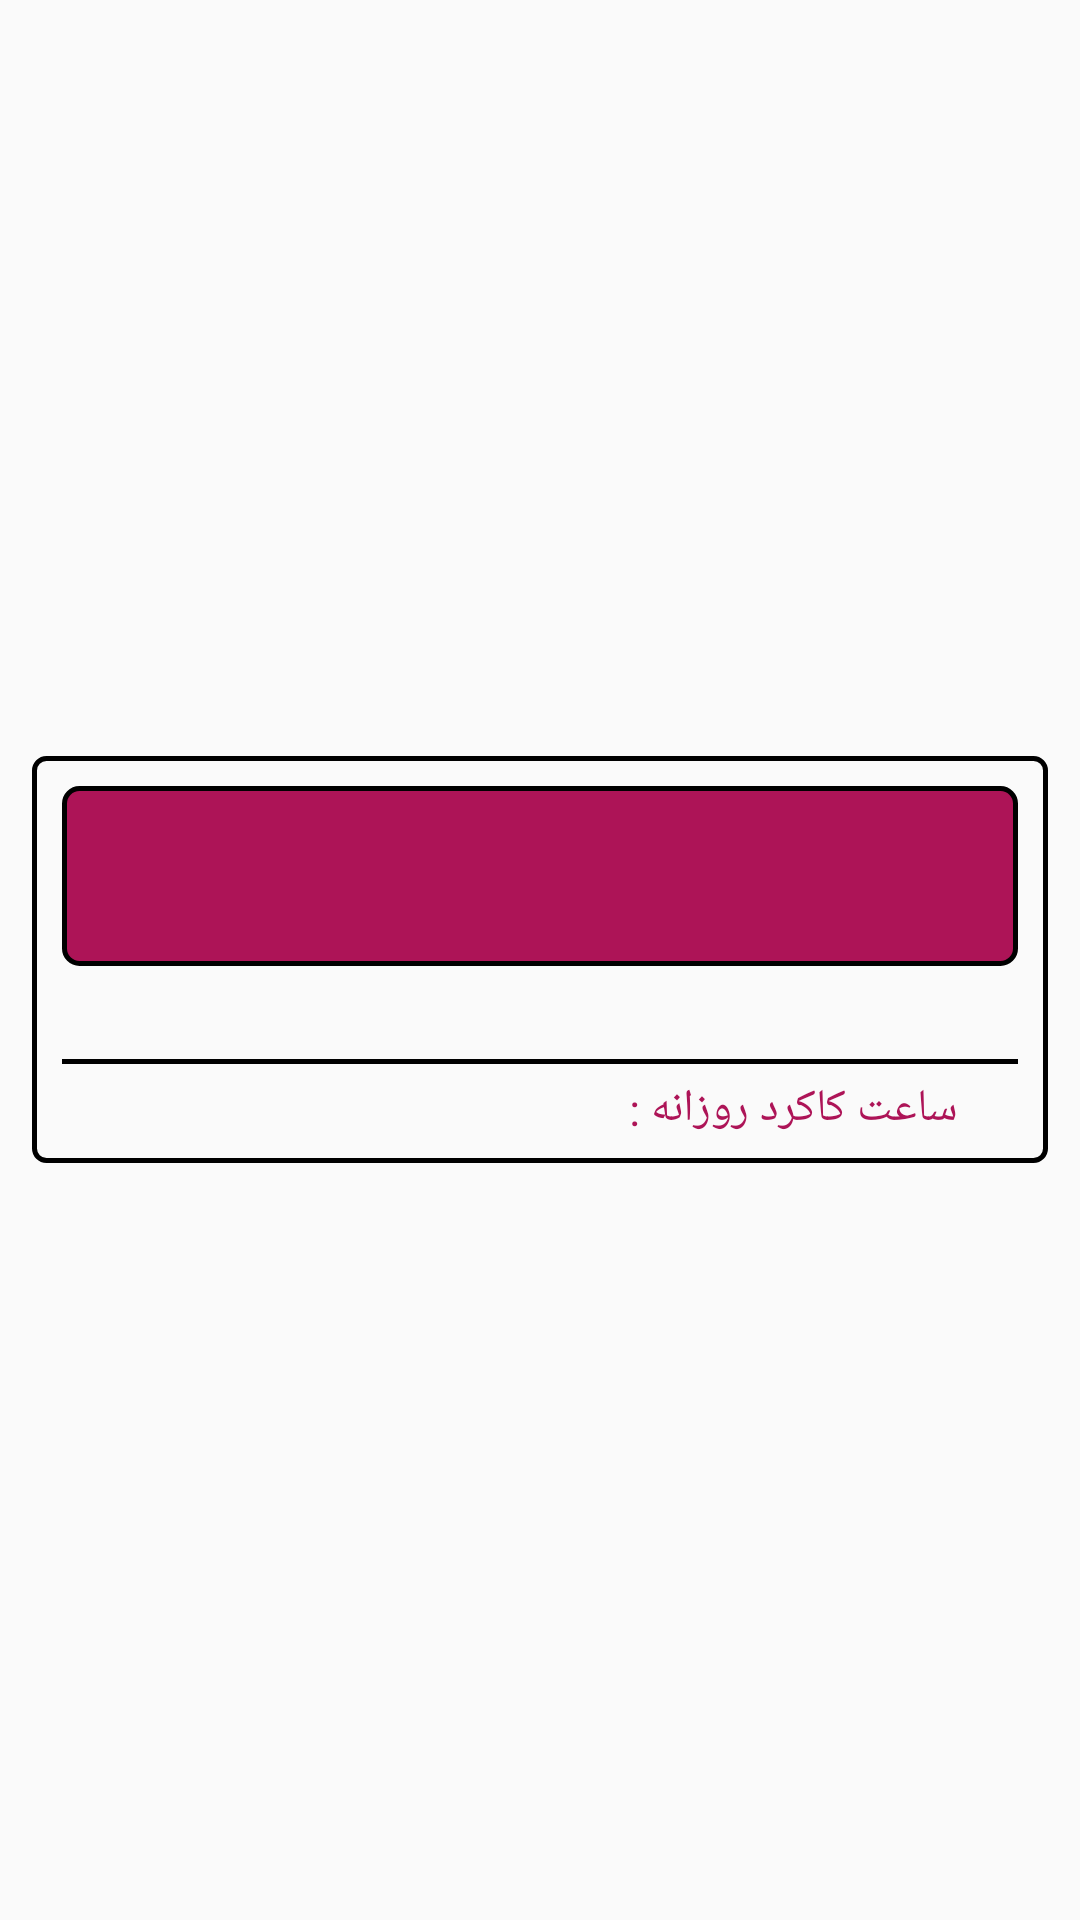

Reconstruct the res/layout file that produces this screen, plus the resources it refers to.
<!-- AndroidManifest.xml: application theme Theme.TickVision -->
<!-- res/layout/date_view.xml -->
<?xml version="1.0" encoding="utf-8"?>
<RelativeLayout xmlns:android="http://schemas.android.com/apk/res/android"
    xmlns:tools="http://schemas.android.com/tools"
    android:layout_width="match_parent"
    android:layout_height="wrap_content"
    android:layoutDirection="rtl">

    <LinearLayout
        android:layout_width="338.5dp"
        android:layout_height="wrap_content"
        android:layout_centerInParent="true"
        android:orientation="vertical"
        android:background="@drawable/table_item_background"
        tools:ignore="UselessParent">

        <LinearLayout
            android:layout_width="match_parent"
            android:layout_height="wrap_content"
            android:layout_marginTop="10dp"
            android:layout_marginEnd="10dp"
            android:layout_marginStart="10dp"
            android:orientation="vertical"
            android:weightSum="5">

            <TextView
                android:id="@+id/tv_day"
                android:layout_width="match_parent"
                android:layout_height="60dp"
                android:fontFamily="@font/iran_sans_bold"
                android:textColor="@color/primaryUltraLightColor"
                android:gravity="center"
                android:textSize="@dimen/titleTextSize"
                android:background="@drawable/table_title_background"/>

            <LinearLayout
                android:layout_width="match_parent"
                android:layout_height="30dp"
                android:layout_marginEnd="5dp"
                android:layout_marginStart="5dp"
                android:layout_marginBottom="1dp"
                android:layout_gravity="center"
                android:gravity="center"
                android:orientation="horizontal">

                <TextView
                    android:id="@+id/tv_time"
                    android:layout_width="0dp"
                    android:layout_height="match_parent"
                    android:layout_gravity="start"
                    android:layout_weight="2"
                    android:fontFamily="@font/iran_sans_bold"
                    android:layoutDirection="ltr"
                    android:gravity="center_vertical|end"
                    android:paddingEnd="15dp"
                    android:textColor="@color/primaryColor"
                    android:textSize="@dimen/numberTextSize"
                    tools:ignore="RtlSymmetry" />

                <TextView
                    android:id="@+id/tv_date"
                    android:layout_width="0dp"
                    android:layout_height="match_parent"
                    android:layout_gravity="start"
                    android:layout_weight="2"
                    android:paddingEnd="15dp"
                    android:fontFamily="@font/iran_sans_bold"
                    android:gravity="end|center_vertical"
                    android:textColor="@color/primaryColor"
                    android:textSize="@dimen/numberTextSize"
                    tools:ignore="RtlSymmetry" />

            </LinearLayout>

            <View
                android:layout_width="match_parent"
                android:layout_height="1.5dp"
                android:background="@color/black" />

            <LinearLayout
                android:layout_width="match_parent"
                android:layout_height="30dp"
                android:layout_marginEnd="5dp"
                android:layout_marginStart="5dp"
                android:layout_marginBottom="3dp"
                android:layout_gravity="center"
                android:gravity="center"
                android:orientation="horizontal">

                <TextView
                    android:layout_width="0dp"
                    android:layout_height="match_parent"
                    android:layout_gravity="start"
                    android:layout_weight="1"
                    android:fontFamily="@font/iran_sans_bold"
                    android:gravity="start|center_vertical"
                    android:paddingStart="15dp"
                    android:text="@string/dailyWorkingHours"
                    android:textColor="@color/primaryColor"
                    android:textSize="@dimen/normalTextSize"
                    tools:ignore="RtlSymmetry" />

                <TextView
                    android:id="@+id/tv_timer"
                    android:layout_width="0dp"
                    android:layout_height="match_parent"
                    android:layout_gravity="start"
                    android:layout_weight="1"
                    android:fontFamily="@font/iran_sans_bold"
                    android:gravity="end"
                    android:paddingEnd="15dp"
                    android:textColor="@color/primaryColor"
                    android:textSize="@dimen/numberTextSize"
                    tools:ignore="RtlSymmetry" />

            </LinearLayout>

        </LinearLayout>

    </LinearLayout>

</RelativeLayout>
<!-- resources referenced by this layout -->
<resources>
  <color name="black">#FF000000</color>
  <color name="primaryColor">#AD1457</color>
  <color name="primaryUltraLightColor">#FFFAFC</color>
  <dimen name="normalTextSize">15sp</dimen>
  <dimen name="numberTextSize">16sp</dimen>
  <dimen name="titleTextSize">18sp</dimen>
  <!-- drawable table_item_background (drawable) -->
  <?xml version="1.0" encoding="utf-8"?>
  <shape android:shape="rectangle" xmlns:android="http://schemas.android.com/apk/res/android">
      <corners android:radius="4dp"/>
      <stroke android:color="@color/black" android:width="1.5dp"/>
  </shape>
  <!-- drawable table_title_background (drawable) -->
  <?xml version="1.0" encoding="utf-8"?>
  <shape android:shape="rectangle" xmlns:android="http://schemas.android.com/apk/res/android">
      <solid android:color="@color/primaryColor"/>
      <stroke android:color="@color/black" android:width="1.5dp"/>
      <corners android:radius="5dp"/>
  </shape>
  <string name="dailyWorkingHours">ساعت کاکرد روزانه :</string>
  <style name="Theme.TickVision" parent="Theme.AppCompat.Light.NoActionBar">
          <item name="colorPrimary">@color/primaryColor</item>
          <item name="colorPrimaryDark">@color/primaryDarkColor</item>
          <item name="android:colorAccent">@color/accentColor</item>
          <item name="colorButtonNormal">@color/primaryColor</item>
          <item name="mtf_backgroundColor">@color/primaryColor</item>
          <item name="mtf_labelColor">@color/disable</item>
      </style>
  <color name="primaryDarkColor">#800F40</color>
  <color name="accentColor">#1E9DF1</color>
  <color name="disable">#BFEC9DC0</color>
</resources>
